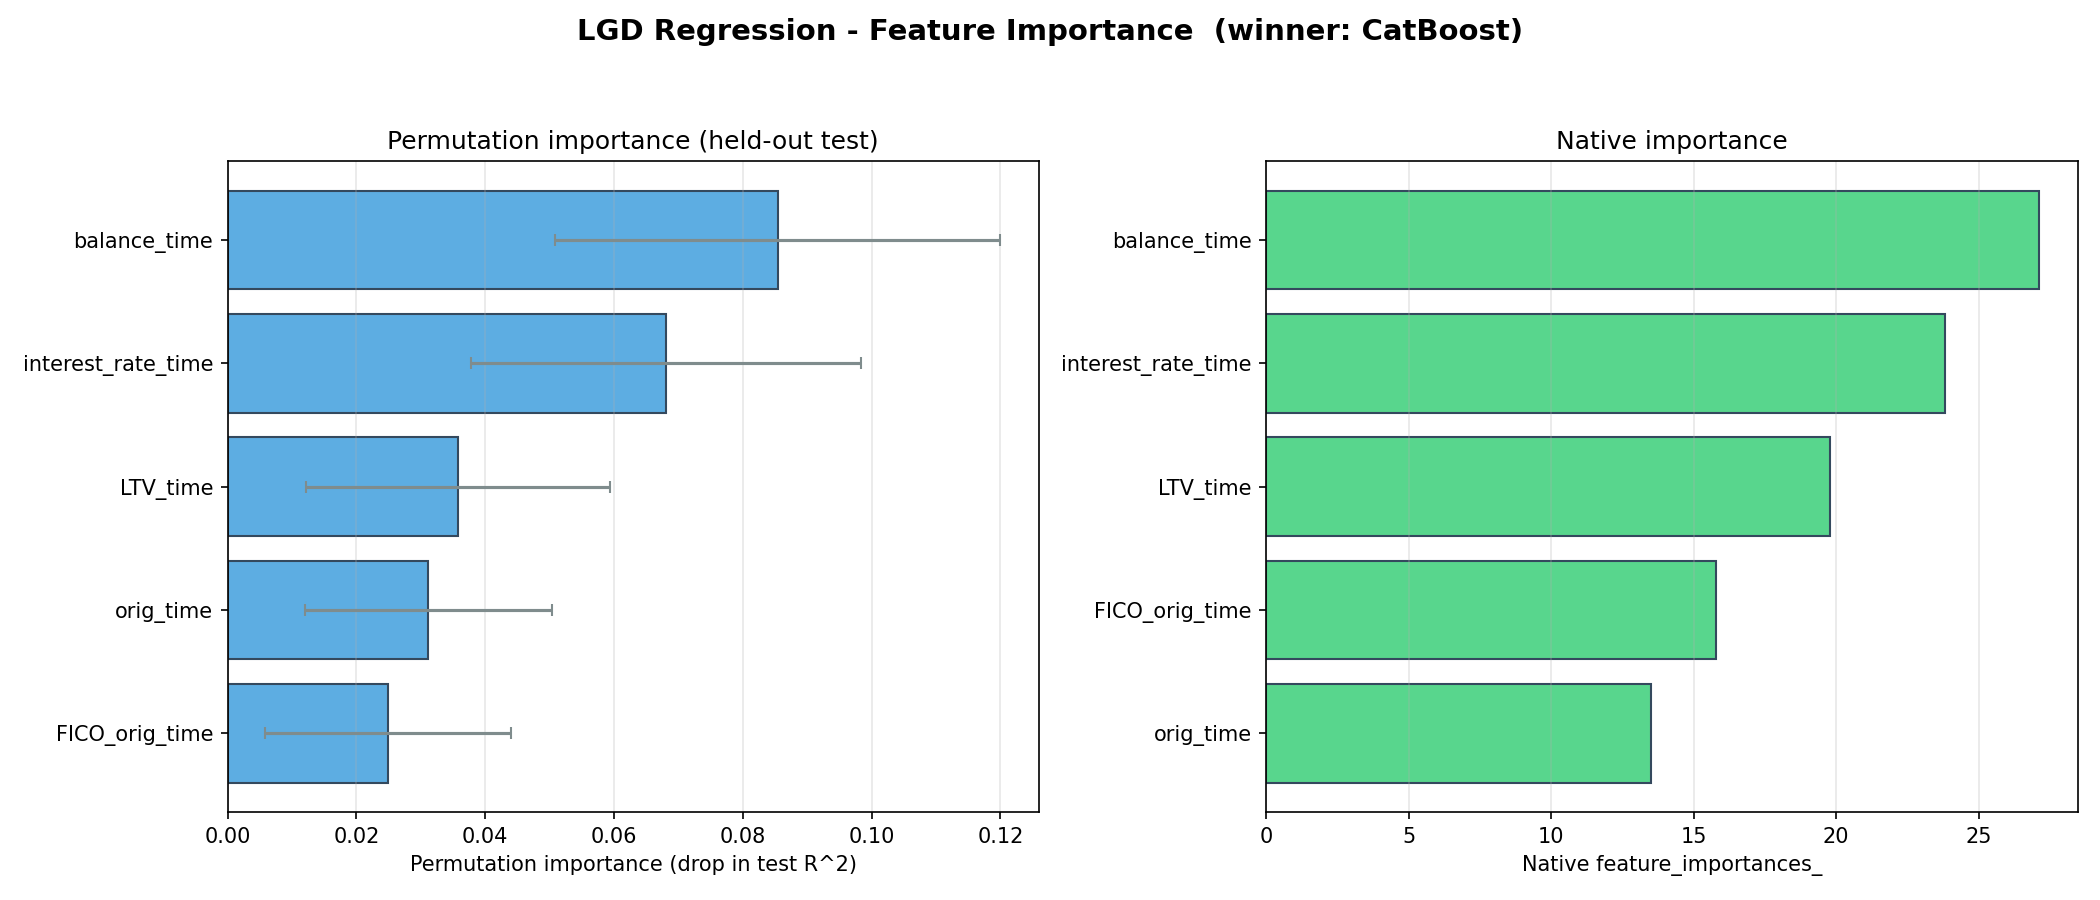

The data file committed next to this chart (first rows):
winner, feature, perm_mean, perm_std
CatBoost, orig_time, 0.03118, 0.01922
CatBoost, balance_time, 0.08544, 0.03453
CatBoost, LTV_time, 0.0358, 0.02359
CatBoost, interest_rate_time, 0.06806, 0.03027
CatBoost, FICO_orig_time, 0.02491, 0.01914
